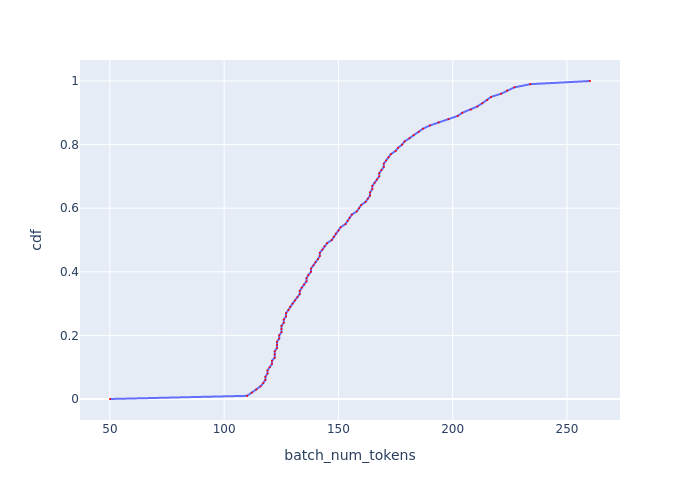

The table this chart was drawn from, first rows:
, cdf, batch_num_tokens
0, 0.0, 50.05
1, 0.01, 110.1
2, 0.02, 112.1
3, 0.03, 114.1
4, 0.04, 115.9
5, 0.05, 117.1
6, 0.06, 118
7, 0.07, 118
8, 0.08, 119
9, 0.09, 119
10, 0.1, 119.9
11, 0.11, 120.9
12, 0.12, 120.9
13, 0.13, 122.1
14, 0.14, 122.1
15, 0.15, 122.1
16, 0.16, 123.1
17, 0.17, 123.1
18, 0.18, 123.1
19, 0.19, 124.1
20, 0.2, 124.1
21, 0.21, 125.1
22, 0.22, 125.1
23, 0.23, 125.1
24, 0.24, 126.1
25, 0.25, 126.1
26, 0.26, 127.1
27, 0.27, 127.1
28, 0.28, 128.1
29, 0.29, 128.9
30, 0.3, 129.9
31, 0.31, 131
32, 0.32, 132
33, 0.33, 133.1
34, 0.34, 133.1
35, 0.35, 133.9
36, 0.36, 135
37, 0.37, 136
38, 0.38, 136
39, 0.39, 136.9
40, 0.4, 138
41, 0.41, 138
42, 0.42, 139.1
43, 0.43, 139.9
44, 0.44, 141
45, 0.45, 141.9
46, 0.46, 141.9
47, 0.47, 143
48, 0.48, 143.9
49, 0.49, 145
50, 0.5, 147.1
51, 0.51, 148
52, 0.52, 148.9
53, 0.53, 150.1
54, 0.54, 151
55, 0.55, 153.1
56, 0.56, 154
57, 0.57, 154.9
58, 0.58, 155.9
59, 0.59, 158.1
... 41 more rows
